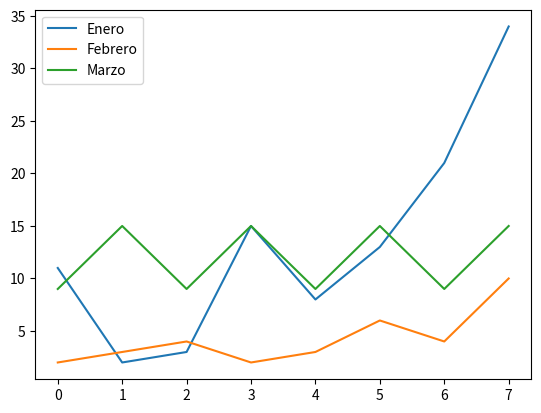

Source code (Python):
# Guardar un gráfico como .png/.pdf
import matplotlib.pyplot as plt

lista1 = [11,2,3,15,8,13,21,34]
lista2 = [2,3,4,2,3,6,4,10]
lista3 = [9,15,9,15,9,15,9,15]

plt.plot(lista1, label = "Enero")
plt.plot(lista2, label = "Febrero")
plt.plot(lista3, label = "Marzo")
plt.legend(loc="upper left") 
plt.show()

# savefig("archivo.png")   # Guardar en formato .png
# savefig("archivo.pdf")   # Guardar en formato .pdf

#puedo guardarlo con fondo transparente
# savefig('demo.png', transparent=True)